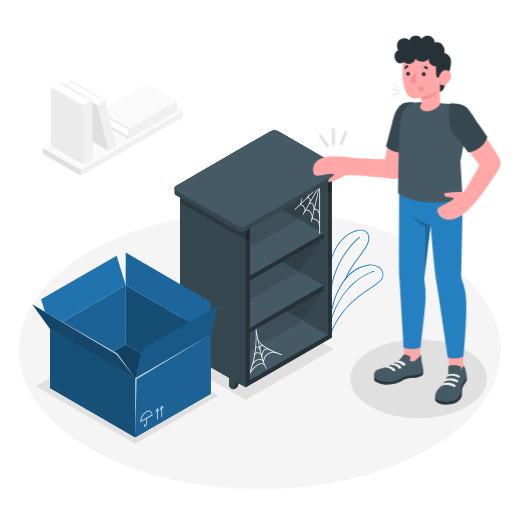
t = 0.00 s
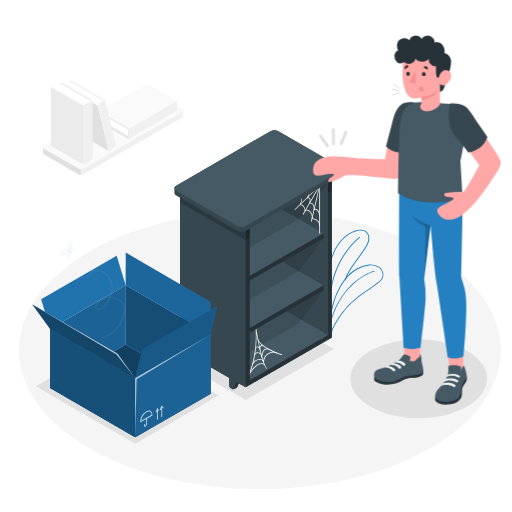
t = 0.25 s
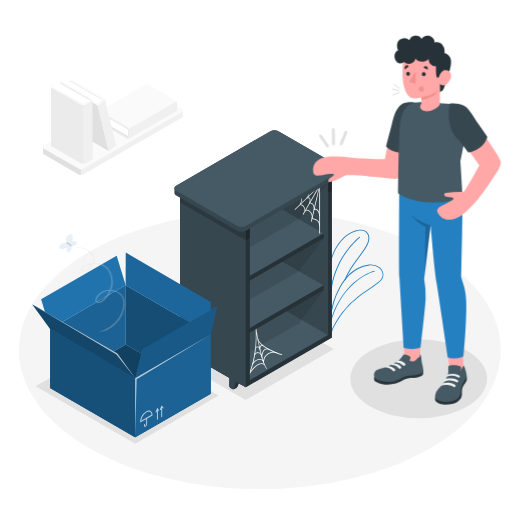
t = 0.50 s
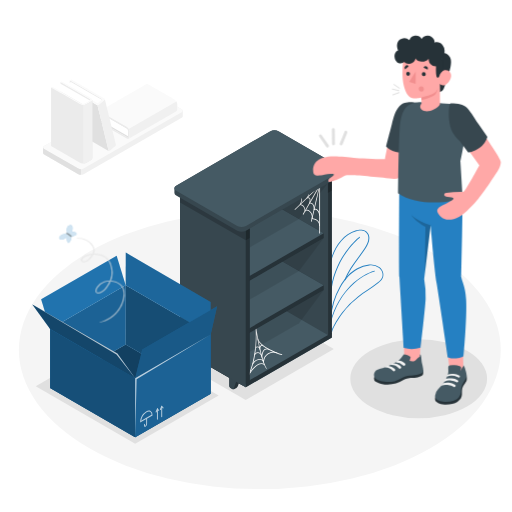
t = 0.75 s
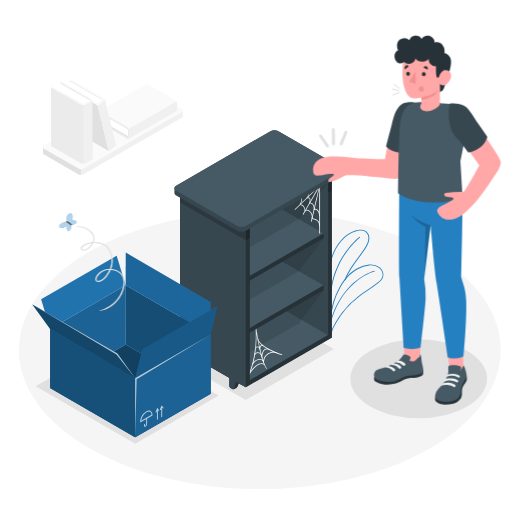
t = 1.00 s

The animated SVG that drew these frames (rendered in a browser with its animation timeline set to each time). Animation: 1 CSS @keyframes rule; one cycle of 1.00 s.

<svg class="animated" id="freepik_stories-empty" xmlns="http://www.w3.org/2000/svg" viewBox="0 0 500 500" version="1.1" xmlns:xlink="http://www.w3.org/1999/xlink" xmlns:svgjs="http://svgjs.com/svgjs"><style>svg#freepik_stories-empty:not(.animated) .animable {opacity: 0;}svg#freepik_stories-empty.animated #freepik--Moth--inject-32 {animation: 1s 1 forwards ease-in slideUp;animation-delay: 0s;}            @keyframes slideUp {                0% {                    opacity: 0;                    transform: translateY(30px);                }                100% {                    opacity: 1;                    transform: inherit;                }            }        </style><g id="freepik--Floor--inject-32" class="animable" style="transform-origin: 253.74px 341.76px;"><ellipse id="freepik--floor--inject-32" cx="253.74" cy="341.76" rx="235.29" ry="135.85" style="fill: rgb(245, 245, 245); transform-origin: 253.74px 341.76px;" class="animable"></ellipse></g><g id="freepik--Shadow--inject-32" class="animable" style="transform-origin: 255.27px 365.35px;"><ellipse id="freepik--shadow--inject-32" cx="408.88" cy="369.84" rx="66.75" ry="38.54" style="fill: rgb(224, 224, 224); transform-origin: 408.88px 369.84px;" class="animable"></ellipse><polygon id="freepik--shadow--inject-32" points="239.95 390.63 164.65 347.14 250.72 297.45 326.03 340.93 239.95 390.63" style="fill: rgb(224, 224, 224); transform-origin: 245.34px 344.04px;" class="animable"></polygon><polygon id="freepik--shadow--inject-32" points="34.91 377.18 132.03 433.25 213.49 386.23 116.37 330.16 34.91 377.18" style="fill: rgb(224, 224, 224); transform-origin: 124.2px 381.705px;" class="animable"></polygon></g><g id="freepik--Shelf--inject-32" class="animable" style="transform-origin: 110.3px 124.145px;"><g id="freepik--shelf--inject-32" class="animable" style="transform-origin: 110.3px 124.145px;"><g id="freepik--shelf--inject-32" class="animable" style="transform-origin: 110.3px 128.797px;"><path d="M178.52,113.63v-5.52h0a1.87,1.87,0,0,0-1.1-1.47L144.09,87.52a5.7,5.7,0,0,0-5.12,0l-95.79,55a1.87,1.87,0,0,0-1.1,1.47h0v5.52h0a1.86,1.86,0,0,0,1.1,1.47L76.5,170.07a5.7,5.7,0,0,0,5.12,0l95.79-55a1.86,1.86,0,0,0,1.1-1.47Z" style="fill: rgb(240, 240, 240); transform-origin: 110.3px 128.795px;" id="elw1l0ajooc8" class="animable"></path><path d="M43.18,145.43,76.5,164.55a5.64,5.64,0,0,0,5.12,0l95.79-55c1.41-.81,1.41-2.12,0-2.94L144.09,87.52a5.7,5.7,0,0,0-5.12,0l-95.79,55C41.77,143.31,41.77,144.62,43.18,145.43Z" style="fill: rgb(250, 250, 250); transform-origin: 110.295px 126.039px;" id="elncarmnsqki" class="animable"></path><path d="M79.06,165.17v5.51a5.35,5.35,0,0,1-2.56-.61L43.18,151a1.86,1.86,0,0,1-1.1-1.47h0V144h0a1.43,1.43,0,0,1,.21-.63c-.39.71-.1,1.53.89,2.1L76.5,164.56A5.21,5.21,0,0,0,79.06,165.17Z" style="fill: rgb(224, 224, 224); transform-origin: 60.57px 157.025px;" id="elhfzx7h889ck" class="animable"></path></g><g id="freepik--Book--inject-32" class="animable" style="transform-origin: 135.015px 108.71px;"><polygon points="96.96 118.53 125.19 134.62 171.82 107.86 143.6 91.76 96.96 118.53" style="fill: rgb(224, 224, 224); transform-origin: 134.39px 113.19px;" id="elk3ympbz2ejp" class="animable"></polygon><path d="M125.51,133.4,98.28,117.77a11.27,11.27,0,0,0-.15-7.06l27.06,15.46S125.71,127.88,125.51,133.4Z" style="fill: rgb(255, 255, 255); transform-origin: 111.843px 122.055px;" id="elyvoyw3hlgn9" class="animable"></path><path d="M123.8,124a5.75,5.75,0,0,1,2.62,4.5v5.26c0,1.66-1.18,2.33-2.62,1.51L97,119.83v-1.3l26.48,15.1c.87.5,1.57.09,1.57-.9l0-4.88a3.44,3.44,0,0,0-1.57-2.7L97,110v-1.48Z" style="fill: rgb(235, 235, 235); transform-origin: 111.71px 122.07px;" id="elhu4x8jgv2fe" class="animable"></path><path d="M97,108.57,143.6,81.8l26.83,15.4a5.74,5.74,0,0,1,2.62,4.51V107a1.8,1.8,0,0,1-.77,1.68l-46.63,26.77a1.84,1.84,0,0,0,.76-1.68v-5.27a5.71,5.71,0,0,0-2.62-4.5Z" style="fill: rgb(250, 250, 250); transform-origin: 135.03px 108.625px;" id="eli9spbrbq6k9" class="animable"></path><path d="M125.65,125.91a5.2,5.2,0,0,1,.77,2.56v5.27a1.84,1.84,0,0,1-.76,1.68l46.63-26.77a1.8,1.8,0,0,0,.77-1.68v-5.26a5.2,5.2,0,0,0-.77-2.56Z" style="fill: rgb(240, 240, 240); transform-origin: 149.36px 117.285px;" id="elrvta5b17a7l" class="animable"></path></g><g id="freepik--book--inject-32" class="animable" style="transform-origin: 88.6021px 112.48px;"><polygon points="68.26 78.48 67.99 82.04 99.51 98.95 100.22 96.87 68.26 78.48" style="fill: rgb(235, 235, 235); transform-origin: 84.105px 88.715px;" id="elryao16r186h" class="animable"></polygon><polygon points="99.8 97.7 69.27 80.08 63.96 83.14 95.09 101.35 99.8 97.7" style="fill: rgb(255, 255, 255); transform-origin: 81.88px 90.715px;" id="elabj7c700zeh" class="animable"></polygon><path d="M89.36,99.46l-3,35.38a2.5,2.5,0,0,0,1.13,2l17.71,10.25a2.1,2.1,0,0,0,.92.26l-11-44.81a2.28,2.28,0,0,1-.92-.25l-1.27-.74Z" style="fill: rgb(224, 224, 224); transform-origin: 96.24px 123.405px;" id="elpylokswn9v" class="animable"></path><path d="M96.44,102.25l3.16-2.71,2.31-2c.24-.38.52-.66.37-1l10.86,44.48,0,0c.15.31.19,1-.24,1.26l-5.47,4.68a2.35,2.35,0,0,1-1.35.26l-11-44.81A2.41,2.41,0,0,0,96.44,102.25Z" style="fill: rgb(240, 240, 240); transform-origin: 104.162px 121.887px;" id="elpp1qfam4o3p" class="animable"></path><path d="M101.92,96.25c.62.36.47.76,0,1.3l-5.48,4.69a2.44,2.44,0,0,1-2.26,0l-4.82-2.78c-.63-.36-.74-.88-.25-1.16a2.28,2.28,0,0,1,2,.14l3.8,2.2a.83.83,0,0,0,.75,0l4-3.48c.21-.12.21-.31,0-.43L68.26,78.48l1.5-.87Z" style="fill: rgb(250, 250, 250); transform-origin: 85.2953px 90.0637px;" id="elpwdk0ugva6p" class="animable"></path></g><g id="freepik--book--inject-32" class="animable" style="transform-origin: 70.03px 119.616px;"><polygon points="59.16 80.19 89.19 97.53 89.19 154.67 59.16 137.32 59.16 80.19" style="fill: rgb(235, 235, 235); transform-origin: 74.175px 117.43px;" id="elqzs6tkl7kt8" class="animable"></polygon><path d="M88.22,98.48,59.16,81.8a12.28,12.28,0,0,1-6.65,3.64l28.82,16.61S83.19,101.61,88.22,98.48Z" style="fill: rgb(255, 255, 255); transform-origin: 70.365px 91.925px;" id="eljpyivjzlq3p" class="animable"></path><path d="M78.54,102a6.23,6.23,0,0,0,5.58,0L89,99.14c1.54-.89,1.54-2.32,0-3.21L60.37,79.49l-1.21.7L87.33,96.46a1,1,0,0,1,0,1.92L82.78,101a3.73,3.73,0,0,1-3.35,0L51.27,84.72l-1.38.79Z" style="fill: rgb(250, 250, 250); transform-origin: 70.0225px 91.0748px;" id="el13r2jp8tceq9" class="animable"></path><path d="M49.9,85.51v57.13l28.64,16.44a6.23,6.23,0,0,0,5.58,0l4.9-2.81a1.94,1.94,0,0,0,1.15-1.61V97.53A1.92,1.92,0,0,1,89,99.13L84.12,102a6.23,6.23,0,0,1-5.58,0Z" style="fill: rgb(235, 235, 235); transform-origin: 70.035px 122.625px;" id="el8hpbsrf1o3b" class="animable"></path><path d="M81.33,102.61a5.75,5.75,0,0,0,2.79-.66L89,99.13a1.92,1.92,0,0,0,1.15-1.6v57.13A1.94,1.94,0,0,1,89,156.27l-4.9,2.81a5.75,5.75,0,0,1-2.79.66Z" style="fill: rgb(240, 240, 240); transform-origin: 85.73px 128.636px;" id="elbktx6czvgyb" class="animable"></path></g></g></g><g id="freepik--Plants--inject-32" class="animable" style="transform-origin: 347.216px 274.406px;"><g id="freepik--plants--inject-32" class="animable" style="transform-origin: 347.216px 274.406px;"><path d="M322.57,310c-.15-2.53-.49-5.56-.9-9.08-1.53-13.36-3.62-31.66,1.92-49.19,3.37-10.67,11.49-23.32,24.17-26.83,2.82-.78,9.64-1.93,12.26,4.12a8.52,8.52,0,0,1,.65,2.75c.27,3.84-1.46,7.23-3.38,10.32-2.21,3.59-4.77,7-7.25,10.32-2.34,3.14-4.77,6.38-6.89,9.74a84.16,84.16,0,0,0-6,11.43l-.81-.35a84.82,84.82,0,0,1,6-11.55c2.13-3.39,4.57-6.65,6.93-9.8,2.46-3.3,5-6.7,7.2-10.25,1.84-3,3.5-6.21,3.25-9.8a7.58,7.58,0,0,0-.58-2.46c-2.34-5.41-8.62-4.33-11.21-3.62-12.34,3.42-20.27,15.8-23.57,26.24-5.48,17.36-3.4,35.55-1.88,48.83.4,3.53.75,6.58.9,9.13Z" style="fill: rgb(37, 128, 194); transform-origin: 340.338px 267.133px;" id="elx3m94jmlzi" class="animable"></path><path d="M323.47,324.54a.71.71,0,0,1-.2,0,1.25,1.25,0,0,1-.89-.69,2.3,2.3,0,0,1,0-1.53,9.93,9.93,0,0,0,0-2.89c0-.54-.09-1.11-.09-1.62V311.6a75.44,75.44,0,0,1,9.57-31.73c4.88-8.49,10.28-14.14,17-17.8a32.15,32.15,0,0,1,11.7-3.75,14.68,14.68,0,0,1,10.22,2.7c3.05,2.41,4.42,6.54,3.27,9.81-.81,2.29-2.66,4-4.55,5.55-3.37,2.75-7.05,5.21-10.6,7.59-2.95,2-6,4-8.85,6.2a84.23,84.23,0,0,0-21.53,24.65c-.9,1.55-1.75,3.15-2.53,4.75l-.32.63a14.79,14.79,0,0,0-.82,1.77c-.05.13-.1.4-.17.71a3.73,3.73,0,0,1-.53,1.61A1,1,0,0,1,323.47,324.54ZM362,259.15c-.45,0-.9,0-1.36.06a30.88,30.88,0,0,0-11.35,3.64c-6.56,3.57-11.85,9.12-16.65,17.46a74.64,74.64,0,0,0-9.45,31.33v6.15c0,.48,0,1,.09,1.55a10.41,10.41,0,0,1,0,3.16,1.59,1.59,0,0,0,0,1,.38.38,0,0,0,.26.2,4.06,4.06,0,0,0,.36-1.17,6.12,6.12,0,0,1,.2-.82,15.11,15.11,0,0,1,.86-1.87l.31-.62c.8-1.62,1.66-3.23,2.56-4.8a87.73,87.73,0,0,1,6.21-9.32,84.39,84.39,0,0,1,15.55-15.59c2.88-2.2,5.94-4.25,8.9-6.23,3.54-2.37,7.19-4.82,10.54-7.54,1.78-1.45,3.53-3.08,4.27-5.16,1-2.93-.23-6.64-3-8.83A13.15,13.15,0,0,0,362,259.15Z" style="fill: rgb(37, 128, 194); transform-origin: 348.352px 291.389px;" id="elrma4gt8gcie" class="animable"></path><path d="M322.72,316l-.11,0a.43.43,0,0,1-.32-.53c8.25-32.9,31.06-47.58,43.24-51.07a.44.44,0,0,1,.54.3.45.45,0,0,1-.3.55c-12,3.43-34.47,17.92-42.62,50.43A.45.45,0,0,1,322.72,316Z" style="fill: rgb(37, 128, 194); transform-origin: 344.181px 290.192px;" id="el6ldosbu67pn" class="animable"></path><path d="M322.67,289h0a.45.45,0,0,1-.41-.48c2.63-35.53,25.87-55,28.51-57.09a.43.43,0,0,1,.62.07.44.44,0,0,1-.07.62c-2.61,2.07-25.58,21.31-28.17,56.47A.46.46,0,0,1,322.67,289Z" style="fill: rgb(37, 128, 194); transform-origin: 336.873px 260.165px;" id="elyw6g7gpl26" class="animable"></path></g></g><g id="freepik--Bookshelf--inject-32" class="animable" style="transform-origin: 251.994px 253.743px;"><g id="freepik--bookshelf--inject-32" class="animable" style="transform-origin: 251.994px 253.743px;"><path d="M319.9,165.09,264.29,133a3,3,0,0,0-3-.29l-4,2.31a3,3,0,0,0-1.27,2.77V290a9.45,9.45,0,0,0,4.28,7.4l55.6,32.05a3,3,0,0,0,3,.3l4-2.32a3,3,0,0,0,1.25-2.76V172.49A9.44,9.44,0,0,0,319.9,165.09Z" style="fill: rgb(38, 50, 56); transform-origin: 290.085px 231.228px;" id="el1w0reeh7xrh" class="animable"></path><path d="M268,292.61l-4,2.31v12.66a2.36,2.36,0,0,0,1.07,1.85l1.87,1.08a2.37,2.37,0,0,0,2.14,0l1.87-1.08a3.8,3.8,0,0,0,1.47-1.79l3.61-10.4Z" style="fill: rgb(38, 50, 56); transform-origin: 270.015px 301.688px;" id="els9sedlvb67k" class="animable"></path><path d="M264,307.58a2.36,2.36,0,0,0,1.07,1.85l1.87,1.08a1,1,0,0,0,1.47-.55L272,299.55l-8-4.63Z" style="fill: rgb(55, 71, 79); transform-origin: 268px 302.787px;" id="el8np2es5ugke" class="animable"></path><path d="M308.12,315.7l-4,2.32v12.65a2.37,2.37,0,0,0,1.06,1.86l1.88,1.08a2.35,2.35,0,0,0,2.13,0l1.88-1.08a3.8,3.8,0,0,0,1.47-1.79l3.6-10.41Z" style="fill: rgb(38, 50, 56); transform-origin: 310.13px 324.783px;" id="elqcf7zymh4d" class="animable"></path><path d="M304.12,330.67a2.37,2.37,0,0,0,1.06,1.86l1.88,1.08a1,1,0,0,0,1.47-.55l3.61-10.41-8-4.63Z" style="fill: rgb(55, 71, 79); transform-origin: 308.13px 325.887px;" id="el3to1yg4wlhd" class="animable"></path><path d="M260.56,135.43l55.6,32a9.47,9.47,0,0,1,4.28,7.41V327.05a2.61,2.61,0,0,1-4.28,2.47l-55.6-32.06a9.44,9.44,0,0,1-4.27-7.4V137.89a2.6,2.6,0,0,1,4.27-2.46Z" style="fill: rgb(55, 71, 79); transform-origin: 288.364px 232.473px;" id="el1ev9ae7mmiv" class="animable"></path><g id="freepik--Bottom--inject-32" class="animable" style="transform-origin: 251.99px 335.375px;"><polygon points="179.82 343.48 239.96 378.2 324.16 329.59 320.15 327.27 260.01 292.55 179.82 338.85 179.82 343.48" style="fill: rgb(69, 90, 100); transform-origin: 251.99px 335.375px;" id="el7xpuoa7pq6d" class="animable"></polygon><polygon points="239.96 378.2 239.96 373.57 324.16 324.96 324.16 329.59 239.96 378.2" style="fill: rgb(38, 50, 56); transform-origin: 282.06px 351.58px;" id="elg9ywzacjen5" class="animable"></polygon></g><path d="M240.34,371.46l-.61-.41C250.4,354.9,250.33,327,249.46,320c-.07-.47-.12-.76-.13-.87l.73-.12c0,.22.08.48.12.79.78,4.95,5.19,31.84,10.41,40l-.62.4c-4.13-6.41-7.66-23.71-9.43-33.69C250.65,337.84,249,358.43,240.34,371.46Z" style="fill: rgb(250, 250, 250); transform-origin: 250.16px 345.235px;" id="elu4ezug9lp9" class="animable"></path><path d="M275.46,346.8c-.91-.27-22.17-6.71-24.13-16.09l.73-.15c1.86,8.95,23.39,15.47,23.61,15.54Z" style="fill: rgb(250, 250, 250); transform-origin: 263.5px 338.68px;" id="elw3nzpzjodcb" class="animable"></path><path d="M254,343l-.54-2.29a1.89,1.89,0,0,0-1.76-1.56,1.74,1.74,0,0,0-1.78.89l-.69-.29a2.48,2.48,0,0,1,2.53-1.34,2.6,2.6,0,0,1,1.89,1A3.68,3.68,0,0,1,255,337a1.85,1.85,0,0,1,1.82.06l-.33.66a1.16,1.16,0,0,0-1.13-.07c-.85.48-1.18,2.33-1.23,3Z" style="fill: rgb(250, 250, 250); transform-origin: 253.025px 339.895px;" id="ell2jkikcwa5j" class="animable"></path><path d="M256.09,350.63l-.66-2.08c-.75-2.35-2-3.7-3.48-3.79a3.18,3.18,0,0,0-2.95,1.85l-.67-.32A3.89,3.89,0,0,1,252,344c.89.05,2.42.53,3.56,2.85.25-1.83,1-4.77,2.93-6a4.6,4.6,0,0,1,4.51.05l-.31.67a3.89,3.89,0,0,0-3.8-.09c-2.57,1.6-2.74,6.89-2.74,6.95Z" style="fill: rgb(250, 250, 250); transform-origin: 255.665px 345.457px;" id="elq5ab9f9yce" class="animable"></path><path d="M247.06,355.71l-.66-.34c1.48-2.85,4.73-4.9,7.55-4.76a4,4,0,0,1,3.1,1.53,10.85,10.85,0,0,1,4.74-7.08,9.21,9.21,0,0,1,9-.67l-.29.67a8.53,8.53,0,0,0-8.28.62,9.91,9.91,0,0,0-4.5,7.68l0,1.89-.7-1.76a3.28,3.28,0,0,0-3.06-2.14C251.37,351.22,248.42,353.1,247.06,355.71Z" style="fill: rgb(250, 250, 250); transform-origin: 258.595px 349.616px;" id="elesprc7sai39" class="animable"></path><path d="M243,366.75l-.65-.36c.9-1.64,5.69-9.88,11.36-11.37a5.89,5.89,0,0,1,4.78.69l-.38.63a5.22,5.22,0,0,0-4.21-.61C249.74,356.83,245.44,362.35,243,366.75Z" style="fill: rgb(250, 250, 250); transform-origin: 250.42px 360.771px;" id="elqk2m03m2pv" class="animable"></path><polygon points="316.14 278.66 316.14 283.29 239.96 327.27 179.82 292.55 179.82 287.92 256 243.94 316.14 278.66" style="fill: rgb(38, 50, 56); transform-origin: 247.98px 285.605px;" id="ellq6yez7o6r" class="animable"></polygon><polygon points="316.14 278.66 239.96 322.64 179.82 287.92 256 243.94 316.14 278.66" style="fill: rgb(69, 90, 100); transform-origin: 247.98px 283.29px;" id="eldn9c24zsmjq" class="animable"></polygon><polygon points="316.14 227.74 316.14 232.36 239.96 276.35 179.82 241.62 179.82 237 256 193.01 316.14 227.74" style="fill: rgb(38, 50, 56); transform-origin: 247.98px 234.68px;" id="eledjf9r1tti7" class="animable"></polygon><polygon points="316.14 227.74 239.96 271.72 179.82 237 256 193.01 316.14 227.74" style="fill: rgb(69, 90, 100); transform-origin: 247.98px 232.365px;" id="el940sc2adpj5" class="animable"></polygon><g id="freepik--Side--inject-32" class="animable" style="transform-origin: 249.97px 276.168px;"><path d="M239.7,211.33l-55.6-32.05a3,3,0,0,0-3-.3c-.72.41-3.28,1.9-4,2.31a3,3,0,0,0-1.26,2.77V336.23a9.45,9.45,0,0,0,4.28,7.4l55.6,32.06a3,3,0,0,0,3,.3c.72-.42,3.3-1.9,4-2.33A3,3,0,0,0,244,370.9V218.74A9.45,9.45,0,0,0,239.7,211.33Z" style="fill: rgb(38, 50, 56); transform-origin: 209.919px 277.485px;" id="elltop0a0wqb" class="animable"></path><g id="elsbcz1j5t7ts"><polygon points="239.96 234.69 243.98 232.37 243.98 218.47 239.95 220.79 239.96 234.69" style="opacity: 0.2; transform-origin: 241.965px 226.58px;" class="animable"></polygon></g><g id="elckeaafwb37a"><polygon points="320.16 188.39 324.18 186.08 324.18 172.18 320.15 174.5 320.16 188.39" style="opacity: 0.2; transform-origin: 322.165px 180.285px;" class="animable"></polygon></g><path d="M187.84,338.85l-4,2.31v12.66a2.36,2.36,0,0,0,1.07,1.85l1.87,1.08a2.37,2.37,0,0,0,2.14,0l1.87-1.08a3.82,3.82,0,0,0,1.47-1.78l3.61-10.41Z" style="fill: rgb(38, 50, 56); transform-origin: 189.855px 347.928px;" id="elacyl4y1vp6n" class="animable"></path><path d="M183.83,353.82a2.36,2.36,0,0,0,1.07,1.85l1.87,1.08a1,1,0,0,0,1.47-.55l3.61-10.41-8-4.63Z" style="fill: rgb(55, 71, 79); transform-origin: 187.84px 349.027px;" id="elz868wpcqfbb" class="animable"></path><path d="M227.93,362l-4,2.31v12.66a2.35,2.35,0,0,0,1.06,1.85l1.88,1.08a2.35,2.35,0,0,0,2.13,0l1.88-1.08a3.88,3.88,0,0,0,1.47-1.78l3.6-10.41Z" style="fill: rgb(38, 50, 56); transform-origin: 229.94px 371.078px;" id="elz1dh1ljcmhg" class="animable"></path><path d="M223.93,376.92a2.35,2.35,0,0,0,1.06,1.85l1.88,1.08a1,1,0,0,0,1.47-.55l3.6-10.41-8-4.63Z" style="fill: rgb(55, 71, 79); transform-origin: 227.935px 372.127px;" id="elgo2vg102ryk" class="animable"></path><path d="M180.08,181.6l55.61,32.05a9.46,9.46,0,0,1,4.27,7.41V378.2s-3.09-1.83-4.27-2.51l-55.6-32.06a9.45,9.45,0,0,1-4.28-7.4V184.06a2.6,2.6,0,0,1,4.27-2.46Z" style="fill: rgb(55, 71, 79); transform-origin: 207.86px 279.575px;" id="eltbl1g9wz9vr" class="animable"></path><g id="el4d64hg0b3yt"><path d="M235.69,213.65,180.08,181.6a2.6,2.6,0,0,0-4.27,2.46v13.59l64.15,37V221.06A9.46,9.46,0,0,0,235.69,213.65Z" style="opacity: 0.2; transform-origin: 207.86px 207.8px;" class="animable"></path></g></g><path d="M312.13,228.11a.38.38,0,0,1-.37-.37V182.08l-43.55,25.14a.35.35,0,0,1-.5-.13.37.37,0,0,1,.13-.51L312,181.12a.35.35,0,0,1,.37,0,.37.37,0,0,1,.18.32v46.3A.37.37,0,0,1,312.13,228.11Z" style="fill: rgb(250, 250, 250); transform-origin: 290.104px 204.59px;" id="elkrnnqrx43rr" class="animable"></path><path d="M304.11,216.53H304a.37.37,0,0,1-.28-.44l7.46-32.31-14.8,25.63a.36.36,0,0,1-.5.14.37.37,0,0,1-.14-.51l16-27.78a.38.38,0,0,1,.46-.16.37.37,0,0,1,.22.43l-8,34.73A.36.36,0,0,1,304.11,216.53Z" style="fill: rgb(250, 250, 250); transform-origin: 304.06px 198.803px;" id="eltnzls7ijc2q" class="animable"></path><path d="M288.08,205a.36.36,0,0,1-.27-.12.37.37,0,0,1,0-.52l24.06-23.15a.37.37,0,0,1,.52,0,.38.38,0,0,1,0,.53l-24.06,23.14A.36.36,0,0,1,288.08,205Z" style="fill: rgb(250, 250, 250); transform-origin: 300.1px 193.052px;" id="el4h2z4sbp7wy" class="animable"></path><path d="M312.13,220.72h0a.38.38,0,0,1-.37-.37c0-6.06-6.76-6.47-7.05-6.48a.39.39,0,0,1-.28-.15.36.36,0,0,1-.06-.3,7.19,7.19,0,0,0-2.31-6.81,3.45,3.45,0,0,0-2.66-1,1.85,1.85,0,0,0-1.27.86.37.37,0,0,1-.43.17.37.37,0,0,1-.26-.38c0-.23.41-5.62-4.33-6.15a.38.38,0,0,1-.29-.2.37.37,0,0,1,0-.34s2.1-3.93,1.29-5.86a1.56,1.56,0,0,0-1.07-.92.36.36,0,0,1-.25-.46.38.38,0,0,1,.46-.25,2.27,2.27,0,0,1,1.54,1.35c.77,1.83-.53,4.86-1.09,6,3.68.71,4.36,4.18,4.46,5.9a2.82,2.82,0,0,1,1.1-.47,4,4,0,0,1,3.27,1.21,8,8,0,0,1,2.63,7.12c1.62.21,7.34,1.34,7.33,7.18A.37.37,0,0,1,312.13,220.72Z" style="fill: rgb(250, 250, 250); transform-origin: 302.631px 206.394px;" id="elbu23wgb726m" class="animable"></path><path d="M312.13,210.74a.37.37,0,0,1-.37-.34c-.16-2.12-1.39-4.86-2.94-5.54a1.73,1.73,0,0,0-1.87.3.38.38,0,0,1-.41,0,.37.37,0,0,1-.19-.36s.33-3.75-1.36-5.3a3,3,0,0,0-2.68-.6.36.36,0,0,1-.35-.12.38.38,0,0,1-.07-.37c.34-.93,1-3.54.11-4.47-.42-.43-1.19-.47-2.3-.11a.37.37,0,0,1-.42-.14.38.38,0,0,1,0-.44c.62-.78,2.15-3.06,1.77-4.15a.92.92,0,0,0-.74-.56.37.37,0,0,1-.27-.45.35.35,0,0,1,.44-.27,1.62,1.62,0,0,1,1.27,1c.41,1.19-.59,3-1.29,4a2.28,2.28,0,0,1,2.06.53c1.1,1.14.57,3.55.24,4.68a3.48,3.48,0,0,1,2.72.85c1.49,1.36,1.65,4,1.63,5.21a2.35,2.35,0,0,1,2,0c1.89.83,3.2,3.78,3.39,6.17a.36.36,0,0,1-.34.39Z" style="fill: rgb(250, 250, 250); transform-origin: 305.856px 199.273px;" id="eld6j4nirubhj" class="animable"></path><g id="freepik--Top--inject-32" class="animable" style="transform-origin: 251.994px 176.814px;"><path d="M333.67,165.24a3,3,0,0,0-1.76-2.47L272.3,128.35a9.47,9.47,0,0,0-8.55,0l-91.68,52.94a3,3,0,0,0-1.76,2.47v4.63a3,3,0,0,0,1.76,2.47l59.61,34.41a9.41,9.41,0,0,0,8.55,0l91.68-52.93a3,3,0,0,0,1.76-2.47Z" style="fill: rgb(55, 71, 79); transform-origin: 251.99px 176.814px;" id="eljxdo48bjusn" class="animable"></path><path d="M231.68,220.64l-59.61-34.41c-2.36-1.37-2.36-3.58,0-4.94l91.68-52.94a9.47,9.47,0,0,1,8.55,0l59.61,34.42c2.37,1.37,2.37,3.57,0,4.94l-91.68,52.93A9.41,9.41,0,0,1,231.68,220.64Z" style="fill: rgb(69, 90, 100); transform-origin: 251.994px 174.499px;" id="elbz8y9t3c9uo" class="animable"></path></g><g id="freepik--Shadows--inject-32" class="animable" style="transform-origin: 282.06px 261.305px;"><g id="elq27ia631oq"><polygon points="320.15 179.12 292.09 213.85 243.98 241.63 243.97 223.11 320.15 179.12" style="opacity: 0.1; transform-origin: 282.06px 210.375px;" class="animable"></polygon></g><g id="elpco8qzgjv4o"><polygon points="316.14 232.36 292.09 264.77 243.98 292.56 243.98 274.03 316.14 232.36" style="opacity: 0.1; transform-origin: 280.06px 262.46px;" class="animable"></polygon></g><g id="elnggw4a40g7"><polygon points="316.14 283.29 292.09 315.7 243.98 343.49 243.98 324.96 316.14 283.29" style="opacity: 0.1; transform-origin: 280.06px 313.39px;" class="animable"></polygon></g></g></g></g><g id="freepik--Box--inject-32" class="animable" style="transform-origin: 121.815px 336.86px;"><g id="freepik--box--inject-32" class="animable" style="transform-origin: 121.815px 336.86px;"><polygon points="205.78 384.44 132.02 427.03 48.96 378.96 122.72 336.38 205.78 384.44" style="fill: rgb(37, 128, 194); transform-origin: 127.37px 381.705px;" id="elymrxmk0nrmc" class="animable"></polygon><g id="elucemi8yepfi"><polygon points="205.78 384.44 132.02 427.03 48.96 378.96 122.72 336.38 205.78 384.44" style="opacity: 0.5; transform-origin: 127.37px 381.705px;" class="animable"></polygon></g><polygon points="122.72 278.65 122.72 336.38 48.96 378.96 48.96 321.24 122.72 278.65" style="fill: rgb(37, 128, 194); transform-origin: 85.84px 328.805px;" id="elrm0k5rs65y" class="animable"></polygon><g id="eldt3c3pt2zyk"><polygon points="122.72 278.65 122.72 336.38 48.96 378.96 48.96 321.24 122.72 278.65" style="opacity: 0.23; transform-origin: 85.84px 328.805px;" class="animable"></polygon></g><polygon points="132.02 369.3 132.02 427.03 48.96 378.96 48.96 321.24 132.02 369.3" style="fill: rgb(37, 128, 194); transform-origin: 90.49px 374.135px;" id="elsavytocls7" class="animable"></polygon><g id="elaq4qllvgd3o"><polygon points="132.02 369.3 132.02 427.03 48.96 378.96 48.96 321.24 132.02 369.3" style="opacity: 0.38; transform-origin: 90.49px 374.135px;" class="animable"></polygon></g><polygon points="205.78 326.71 205.78 384.44 122.72 336.38 122.72 278.65 205.78 326.71" style="fill: rgb(37, 128, 194); transform-origin: 164.25px 331.545px;" id="elrm3ajjg9lrp" class="animable"></polygon><g id="elbt9ssyjzxpq"><polygon points="205.78 326.71 205.78 384.44 122.72 336.38 122.72 278.65 205.78 326.71" style="opacity: 0.4; transform-origin: 164.25px 331.545px;" class="animable"></polygon></g><polygon points="205.78 384.44 205.78 326.71 132.02 369.3 132.02 427.03 205.78 384.44" style="fill: rgb(37, 128, 194); transform-origin: 168.9px 376.87px;" id="el88y2l6uymw" class="animable"></polygon><g id="elodpw51k4jjd"><polygon points="205.78 384.44 205.78 326.71 132.02 369.3 132.02 427.03 205.78 384.44" style="opacity: 0.23; transform-origin: 168.9px 376.87px;" class="animable"></polygon></g><polygon points="122.72 278.65 122.82 246.69 205.68 294.81 205.78 326.71 122.72 278.65" style="fill: rgb(37, 128, 194); transform-origin: 164.25px 286.7px;" id="elsfeutoteq7" class="animable"></polygon><g id="el2fypo742kc7"><polygon points="122.72 278.65 122.82 246.69 205.68 294.81 205.78 326.71 122.72 278.65" style="opacity: 0.2; transform-origin: 164.25px 286.7px;" class="animable"></polygon></g><polygon points="132.02 369.3 138.94 341.34 212.03 299.14 205.78 326.71 132.02 369.3" style="fill: rgb(37, 128, 194); transform-origin: 172.025px 334.22px;" id="elhs9off0mv0j" class="animable"></polygon><g id="elgwqomrmmtri"><polygon points="132.02 369.3 138.94 341.34 212.03 299.14 205.78 326.71 132.02 369.3" style="opacity: 0.3; transform-origin: 172.025px 334.22px;" class="animable"></polygon></g><polygon points="48.96 321.24 40.16 292.24 113.92 249.66 122.72 278.65 48.96 321.24" style="fill: rgb(37, 128, 194); transform-origin: 81.44px 285.45px;" id="el0j6lg0pbg6f" class="animable"></polygon><g id="elo5xbra21ws"><polygon points="48.96 321.24 40.16 292.24 113.92 249.66 122.72 278.65 48.96 321.24" style="opacity: 0.1; transform-origin: 81.44px 285.45px;" class="animable"></polygon></g><polygon points="48.96 321.24 31.6 297.27 114.67 345.33 132.02 369.3 48.96 321.24" style="fill: rgb(37, 128, 194); transform-origin: 81.81px 333.285px;" id="ell6usqiiz4s9" class="animable"></polygon><g id="el6209vvld9gf"><polygon points="48.96 321.24 31.6 297.27 114.67 345.33 132.02 369.3 48.96 321.24" style="opacity: 0.45; transform-origin: 81.81px 333.285px;" class="animable"></polygon></g><g id="eluijpnnyrp5h"><g style="opacity: 0.7; transform-origin: 155.843px 402.93px;" class="animable"><path d="M153.74,409.86a.46.46,0,0,1-.46-.45V399.25a.47.47,0,0,1,.46-.46.46.46,0,0,1,.45.46v10.16A.45.45,0,0,1,153.74,409.86Z" style="fill: rgb(255, 255, 255); transform-origin: 153.735px 404.325px;" id="elw88bre09dd" class="animable"></path><path d="M152.41,402.77a.58.58,0,0,1-.18,0,.47.47,0,0,1-.24-.6l1.62-3.73,1.8,2.08a.46.46,0,0,1-.69.6l-.85-1-1,2.4A.47.47,0,0,1,152.41,402.77Z" style="fill: rgb(255, 255, 255); transform-origin: 153.724px 400.608px;" id="el86of5928eeu" class="animable"></path><path d="M157.93,407.47a.46.46,0,0,1-.45-.46V396.86a.45.45,0,1,1,.9,0V407A.46.46,0,0,1,157.93,407.47Z" style="fill: rgb(255, 255, 255); transform-origin: 157.93px 401.939px;" id="elzemzsyjpr6k" class="animable"></path><path d="M156.6,400.38a.58.58,0,0,1-.18,0,.45.45,0,0,1-.23-.6L157.8,396l1.8,2.07a.46.46,0,0,1,0,.64.45.45,0,0,1-.64,0l-.85-1-1,2.4A.46.46,0,0,1,156.6,400.38Z" style="fill: rgb(255, 255, 255); transform-origin: 157.939px 398.194px;" id="elpa53gvtem8e" class="animable"></path></g></g><g id="elrsjbtnpo1hd"><g style="opacity: 0.7; transform-origin: 142.916px 408.855px;" class="animable"><path d="M141.65,416.75a1,1,0,0,1-.49-.12,1.2,1.2,0,0,1-.55-1.09v-1.25a.46.46,0,0,1,.46-.45.45.45,0,0,1,.45.45v1.25c0,.18,0,.28.09.3s.14,0,.29-.08a2.65,2.65,0,0,0,.85-2.05v-5.2a.45.45,0,1,1,.9,0v5.2a3.44,3.44,0,0,1-1.29,2.83A1.41,1.41,0,0,1,141.65,416.75Z" style="fill: rgb(255, 255, 255); transform-origin: 142.13px 412.405px;" id="elmwsxls4s5w" class="animable"></path><path d="M136.88,412.56v-.78a12.87,12.87,0,0,1,5.79-10c1.64-.94,3.2-1.08,4.4-.38a4.33,4.33,0,0,1,1.86,4v.26Zm8.51-10.74a4.7,4.7,0,0,0-2.26.7,12,12,0,0,0-5.3,8.45L148,405.09a3.37,3.37,0,0,0-1.41-3A2.38,2.38,0,0,0,145.39,401.82Z" style="fill: rgb(255, 255, 255); transform-origin: 142.916px 406.76px;" id="el9j7riljsnhr" class="animable"></path></g></g><g id="el1rjvojkjqqt"><polygon points="31.6 297.27 114.67 345.33 132.02 369.3 113.75 346.18 31.6 297.27" style="fill: rgb(255, 255, 255); opacity: 0.7; transform-origin: 81.81px 333.285px;" class="animable"></polygon></g><g id="elr20vvd3ohnn"><polygon points="205.78 326.71 132.02 369.3 132.02 427.03 133.4 370.46 205.78 326.71" style="fill: rgb(255, 255, 255); opacity: 0.7; transform-origin: 168.9px 376.87px;" class="animable"></polygon></g></g></g><g id="freepik--Moth--inject-32" class="animable" style="transform-origin: 89.8451px 256.064px;"><g id="freepik--moth--inject-32" class="animable" style="transform-origin: 89.8451px 256.064px;"><path d="M97.54,303.62c7.61-1.1,14.56-6,19-12.16a29,29,0,0,0,4.5-9.54,20.43,20.43,0,0,0,.46-9.88c-1.37-5.49-6.45-8.74-11.82-9.42a18,18,0,0,0-8.1.79,13.68,13.68,0,0,0-6.7,5A8.28,8.28,0,0,0,93,272.77a2.5,2.5,0,0,0,2.24,2.55,7.22,7.22,0,0,0,4.57-1.16,14.49,14.49,0,0,0,4.27-3.64,30.56,30.56,0,0,0,5.54-10.5,21.09,21.09,0,0,0,0-10,18.46,18.46,0,0,0-4.53-9.21,16.76,16.76,0,0,0-9.74-4.29,23.72,23.72,0,0,0-10.74,1,11.49,11.49,0,0,0-4.13,2.26c-.86.8-1.84,2.12-1.49,3.42s2.25,1.88,3.54,1.71a9.28,9.28,0,0,0,5-2.71,21.35,21.35,0,0,0,3.77-5,8.78,8.78,0,0,0,1.13-4.34c-.13-6.34-7.14-10.44-12.63-11.6a16.25,16.25,0,0,0-4.51-.3c-.51,0-.2.84.21.81A16.48,16.48,0,0,1,84,223.69a14.22,14.22,0,0,1,6.21,5.53,7.61,7.61,0,0,1-.24,7.74,20.53,20.53,0,0,1-3.62,4.62c-1.19,1.08-3,2.33-4.67,2.21a1.47,1.47,0,0,1-1.32-.83,2.13,2.13,0,0,1,.59-1.82A8.37,8.37,0,0,1,84.14,239a21,21,0,0,1,9.49-1.56,17,17,0,0,1,9.34,3,14.69,14.69,0,0,1,4.86,7.71,22.64,22.64,0,0,1,.88,9.5,24.35,24.35,0,0,1-3.63,9c-1.85,3.06-4.17,6-7.65,7.2-.86.31-2.66.76-3-.49s.64-2.79,1.27-3.76a12.72,12.72,0,0,1,5.82-4.91,16.07,16.07,0,0,1,7.29-1.1c4.71.35,9.49,2.81,11.13,7.49a17,17,0,0,1,.26,8.6,27.64,27.64,0,0,1-3.31,8.84A31.58,31.58,0,0,1,102,301.51c-1.48.64-3,1.18-4.55,1.68-.16.06-.09.46.09.43Z" style="fill: rgb(224, 224, 224); transform-origin: 98.4616px 262.269px;" id="elax7i2c0zcfl" class="animable"></path><path d="M65.75,216.8c-4-.29-9.51,2.86-7.55,5.16s7.16-1.42,7.16-1.42-.49,4.65,1.21,5.18,4-3.91,2.3-6.75a5.23,5.23,0,0,0,5-.64c2.42-1.78-.14-3.46-3.55-3.16,0,0,2.44-8-2.49-6.47C65.36,209.45,64.49,212.34,65.75,216.8Z" style="fill: rgb(37, 128, 194); transform-origin: 66.3069px 217.134px;" id="el2n5370slzoo" class="animable"></path><g id="el6chagr5pjfe"><path d="M65.75,216.8c-4-.29-9.51,2.86-7.55,5.16s7.16-1.42,7.16-1.42-.49,4.65,1.21,5.18,4-3.91,2.3-6.75a5.23,5.23,0,0,0,5-.64c2.42-1.78-.14-3.46-3.55-3.16,0,0,2.44-8-2.49-6.47C65.36,209.45,64.49,212.34,65.75,216.8Z" style="fill: rgb(255, 255, 255); opacity: 0.65; transform-origin: 66.3069px 217.134px;" class="animable"></path></g><path d="M69.47,218.5a8,8,0,0,0-.7-.61c-.35-.27-.72-.53-1.07-.79a9.12,9.12,0,0,0-1.07-.67,6.65,6.65,0,0,0-.66-.32,1.83,1.83,0,0,0-1-.16.5.5,0,0,0-.4.78,2.5,2.5,0,0,0,1,.66l.54.29c.37.22.7.47,1,.72s.7.49,1,.74a6.53,6.53,0,0,0,1.71,1,.19.19,0,0,0,.18,0C70.51,219.74,69.76,218.79,69.47,218.5Z" style="fill: rgb(69, 90, 100); transform-origin: 67.3287px 218.05px;" id="elo17heybt1" class="animable"></path></g></g><g id="freepik--Character--inject-32" class="animable" style="transform-origin: 397.399px 214.926px;"><g id="freepik--character--inject-32" class="animable" style="transform-origin: 397.399px 214.926px;"><path d="M388.28,106.79c-4.37,5.88-10.22,38.21-12.43,48.58-10.63-.31-24.85-.81-30.23-1.37-6-.63-18.81-1.86-25.1-1-15.61,2-15,12.26-14.62,14.94.41,3.06,2.6,4.46,11,2.55a28.92,28.92,0,0,1,5.72-.67c.81,0,2.52-.41,3.16.28,1,1-1.89,2.68-2.61,3.14-1.11.72-2.27,1.63-2.5,2.93a1.29,1.29,0,0,0,.41,1.33,1.68,1.68,0,0,0,1.27,0,45.08,45.08,0,0,0,11-4.19,25.52,25.52,0,0,1,4.11-2c2.17-.7,4.41-.29,6.59-.29,4.69,0,29.48,2.46,40.5,3.58,7.63.77,8.44-6.76,11.07-14.39C398.85,150.75,406.5,101,406.5,101,398.78,99.88,393.48,99.81,388.28,106.79Z" style="fill: rgb(255, 168, 167); transform-origin: 356.133px 139.031px;" id="elmk3maumsftf" class="animable"></path><path d="M406.62,100.22c-3.69-.68-12-1.71-16.52,3.34s-5.59,10.35-7.58,18S377,142.91,377,142.91s5.83,8.37,24.08,6Z" style="fill: rgb(55, 71, 79); transform-origin: 391.81px 124.489px;" id="elcxk7zl0vcxj" class="animable"></path><polygon points="452.45 364.64 439.62 364.65 435.93 336.8 452.12 336.16 452.45 364.64" style="fill: rgb(255, 168, 167); transform-origin: 444.19px 350.405px;" id="el2k1mbsa0id9" class="animable"></polygon><path d="M409.85,350.73c-2.18,3.79-9.19,3.48-15,2.14l-.67-27.38,17.15-.68Z" style="fill: rgb(255, 168, 167); transform-origin: 402.755px 339.299px;" id="eltg6dlz16io" class="animable"></path><path d="M451.58,188.66c.46,11.85-1.11,81.92-1.11,81.92.43,3.4,3.95,9.33,4.68,21.6C456.22,310,452.59,348,452.59,348s-7.35,3.84-15.27.9c0,0-8.06-55-11-72.58-2.54-15.3-5.8-56.34-5.8-56.34l-6.33,52.6a87.29,87.29,0,0,1,1.43,18.89c-.26,8.18-4.92,47.9-4.92,47.9a28.49,28.49,0,0,1-16.42.39s-3.82-61.64-4.26-69.11c-.5-8.52-.16-83.73-.16-83.73Z" style="fill: rgb(37, 128, 194); transform-origin: 422.547px 268.464px;" id="el5fldong19tp" class="animable"></path><g id="elszcqjmel06"><path d="M420.54,220s-11.21-3.18-18.85-10c0,0,3.58,6.11,13.72,11.53l-.58,45.91Z" style="opacity: 0.2; transform-origin: 411.115px 238.72px;" class="animable"></path></g><path d="M425,387.87c-.41.42-.17,3.19.33,3.91s3.56,3.16,8.87,3.34c5.07.16,9.55-.7,12.44-2.7s4.25-4.13,4.42-7-.26-5.66,1-7.93c1.19-2.09,3.12-4.48,3.51-5.61.87-2.45-.19-5.86-.19-5.86Z" style="fill: rgb(38, 50, 56); transform-origin: 440.352px 380.579px;" id="elczbbmm9h599" class="animable"></path><path d="M437.8,362.2a11.11,11.11,0,0,1-.46,3.23,33.1,33.1,0,0,1-4.83,9.51c-1.46,1.87-3.3,3.44-4.85,5.25a10.39,10.39,0,0,0-2.88,6.33c-.06,4,4.3,5.15,7.63,5.61a24.28,24.28,0,0,0,10.74-1,9.87,9.87,0,0,0,6.94-8.18c.14-1.11,0-2.23.12-3.34a15.56,15.56,0,0,1,2.81-7.06,21.55,21.55,0,0,0,2.22-3.86c.93-2.5,0-5.23-.76-7.64-.65-2.09-1.39-4.46-2.12-4.23,0,1.11,0,1.21-.71,2-1,1-.95,2.39-2,3.26a14.16,14.16,0,0,0,.62-2.84,1.63,1.63,0,0,0-.27-1.12,3,3,0,0,0-1.24-.6,24.26,24.26,0,0,0-4.85-.91,14.52,14.52,0,0,0-4.7.15,2.09,2.09,0,0,0-1.16.73,2.42,2.42,0,0,0-.37,1.37C437.68,359.51,437.79,361.14,437.8,362.2Z" style="fill: rgb(69, 90, 100); transform-origin: 440.204px 374.412px;" id="elejxf8dfhj4" class="animable"></path><path d="M434,372.73c1.44-1.16,4.74-1.31,6.56-1.18a10.9,10.9,0,0,1,5.21,1.6,1.17,1.17,0,0,0,1.51-.18h0a1.11,1.11,0,0,0-.18-1.68,11.19,11.19,0,0,0-5.87-1.92c-4.46-.13-5.73.68-5.73.68S433.51,371.43,434,372.73Z" style="fill: rgb(245, 245, 245); transform-origin: 440.753px 371.351px;" id="el8swm8gjy9oa" class="animable"></path><path d="M430.76,376.93c1.81-1.17,5.46-1.16,7.27-1a10.37,10.37,0,0,1,5.08,1.71,1.16,1.16,0,0,0,1.5-.18h0a1.1,1.1,0,0,0-.17-1.68,11.57,11.57,0,0,0-6-2.08c-4.47-.14-5.59.81-5.59.81A3.68,3.68,0,0,0,430.76,376.93Z" style="fill: rgb(245, 245, 245); transform-origin: 437.842px 375.761px;" id="ela5f5rdd4yv" class="animable"></path><path d="M442.83,365.05a11.06,11.06,0,0,0-5.58.68c-.76.47-1.23,1.73-.72,2a10.31,10.31,0,0,1,4.94-.88,14.6,14.6,0,0,1,4.86,1.14c.39.15.85.37,1.25.57a1.06,1.06,0,0,0,1.45-.51h0a1,1,0,0,0-.44-1.26A14.12,14.12,0,0,0,442.83,365.05Z" style="fill: rgb(245, 245, 245); transform-origin: 442.712px 366.812px;" id="el3crsu9tghi3" class="animable"></path><path d="M365.53,367.81a4.82,4.82,0,0,0,0,3.56c.44,1.07,5.74,4.39,13.1,4.25A30.68,30.68,0,0,0,394.09,371c2.89-1.72,5.82-1.93,9.46-2s8.5-1.62,9.38-3.28.1-4.63.1-4.63Z" style="fill: rgb(38, 50, 56); transform-origin: 389.269px 368.357px;" id="els333uo16utc" class="animable"></path><path d="M396.23,346.31l-.57-.15a2.47,2.47,0,0,0-1-.09,1.8,1.8,0,0,0-.93.56,18.17,18.17,0,0,0-2,2.86c-1.65,2.43-5,4.36-8.6,6.09-2.46,1.17-4.85,2.06-7.38,3.05s-6,1.55-8,2.79c-3,1.81-3.57,6.66-.39,8.74,2.76,1.8,10.12,3.95,18,2.11,4.31-1,9.25-5.32,14.85-5.49,3.57-.11,10.33-.79,12.74-3.38.91-1.15,0-5-.81-8.32-.84-3.62-.46-9-2.08-9l-.1,1.81c-.15.54-1.42,1.07-1.82,1.49l-1.44,1.52a7.17,7.17,0,0,1-2.12,1.72c-1.43.64-3.1.26-4.63-.14-.06,0,.77-2.78.86-3.05a1.2,1.2,0,0,0,.08-.67,1,1,0,0,0-.43-.53A11.34,11.34,0,0,0,396.23,346.31Z" style="fill: rgb(69, 90, 100); transform-origin: 389.277px 359.513px;" id="elg47e8a5uex" class="animable"></path><path d="M386.55,353.8a3.31,3.31,0,0,1,2.71-1.63c1.63-.22,4.42,1.1,6.13,2.65a1.33,1.33,0,0,1-.3,2.18h0a1.31,1.31,0,0,1-1.5-.24A10.16,10.16,0,0,0,386.55,353.8Z" style="fill: rgb(245, 245, 245); transform-origin: 391.19px 354.641px;" id="elzq8ll9gxxb" class="animable"></path><path d="M381.41,356.37a3.79,3.79,0,0,1,3.18-1.45s4.22.32,6.71,2.88a1.29,1.29,0,0,1-.28,2.1h0a1.28,1.28,0,0,1-1.45-.23A10.14,10.14,0,0,0,381.41,356.37Z" style="fill: rgb(245, 245, 245); transform-origin: 386.565px 357.472px;" id="eln907wp55uud" class="animable"></path><path d="M375.76,358.63a4.25,4.25,0,0,1,3.3-1.29,11.43,11.43,0,0,1,6.42,2.89,1.3,1.3,0,0,1-.28,2.11h0a1.26,1.26,0,0,1-1.45-.24A9.73,9.73,0,0,0,375.76,358.63Z" style="fill: rgb(245, 245, 245); transform-origin: 380.83px 359.902px;" id="elkpvl0y73si" class="animable"></path><path d="M428,100.44c4.72.54,10.3.83,14.81,1.42,5.81.76,10.34,6.77,11.76,16.07,1.56,10.24-5,39.6-5,39.6l2.09,34.62c-8.51,6.27-44.75,9.56-62.81-3.48,0,0,.42-58.92,1.83-68,1.94-12.45,5-20.18,19-21.07Z" style="fill: rgb(69, 90, 100); transform-origin: 421.83px 148.626px;" id="el1l3o45k7fwv" class="animable"></path><path d="M460.27,175.44c-1.53,2.56-3.07,5.12-4.65,7.65-.58.94-1.17,1.87-1.78,2.79a6.61,6.61,0,0,1-1.15,1.21c-.76.52-2.34.19-3.26.22q-6.78.23-13.52,1a2.57,2.57,0,0,0-2,.86,1.76,1.76,0,0,0,.64,2.24,5.07,5.07,0,0,0,2.43.72l3.9.46a3,3,0,0,1,1.56.5c1.42,1.15-1.29,2.53-2.1,3.09a29.56,29.56,0,0,1-5.19,2.88c-8.13,3.42-9.12,5.9-7.62,8.72,1.3,2.45,6.92,11.36,21.2,3.69,5.75-3.09,14.5-12.85,18.49-17.57,5.74-6.81,15.45-22,15.45-22,5.52-7.58,6.23-10.69,6.36-13.84s-17-27.38-22.82-35.89-8.59-18.86-23.4-20.28c0,0-5.64,17.88,3.7,29.45l21.57,30.09S462.37,171.93,460.27,175.44Z" style="fill: rgb(255, 168, 167); transform-origin: 457.988px 158.206px;" id="el1h5wtqp73h5j" class="animable"></path><path d="M475.92,133.71c-2.77-4-5.66-8.12-8.45-12.2-11.75-17.15-10.76-20.29-27.7-20.53-1.5,2.3-2.39,12.2-.13,22.14,1.89,8.35,9,14.24,9,14.24l8.48,11.49s5.19-.16,11.41-4.72A19,19,0,0,0,475.92,133.71Z" style="fill: rgb(55, 71, 79); transform-origin: 457.095px 124.915px;" id="eldea81ih2ul9" class="animable"></path><path d="M439.17,55.37a8.45,8.45,0,0,0-7.85-3.7l-.88,21.47L429,81.07l.25,8.83A5,5,0,0,0,433.11,87c1.32-2.54,5-14.82,5-14.82h0C441.41,62.09,440.71,57.53,439.17,55.37Z" style="fill: rgb(38, 50, 56); transform-origin: 434.729px 70.7644px;" id="eltdafdh2kan9" class="animable"></path><path d="M429.44,73.24a7.57,7.57,0,0,1,2.07-3.42c1.23-1.32,6.13-2.75,8.36,1.41s-1.53,9.65-4.43,11.33c-3.71,2.16-5.89-.78-5.89-.78l.09,19.77h0c-1.73,4-9.54,7.56-14.19,7-3.7-.47-7.11-3.38-3.8-7.62l-.27-5.64s-4.95,1-7.4.75c-4.07-.42-6.78-3.49-8.22-7.81-2.32-6.94-3.35-12.58-2.37-26.5,1.08-15.25,18.71-16.28,28.54-10.76S429.44,73.24,429.44,73.24Z" style="fill: rgb(255, 168, 167); transform-origin: 416.783px 78.2591px;" id="el05wgxsd9q1ot" class="animable"></path><path d="M387.78,45.89c-.45-3.33.7-6.9,4.19-8.08a7.37,7.37,0,0,1,7.74,1.29,6.74,6.74,0,0,1,12-1.27,6.58,6.58,0,0,1,4-2.79,7.76,7.76,0,0,1,5.94,1.08c1.42,1.05,3.09,3,2.67,5.53,2.81-1.13,5.74-.19,7.83,2.29a8.85,8.85,0,0,1,2,5.37,7.16,7.16,0,0,1-.43,3c-.4.91-1.22,1.51-1.46,2.54a7.93,7.93,0,0,0-.53,2.84c.23,1.68.6,3.36.82,5a40.63,40.63,0,0,1,.41,4.93,2.73,2.73,0,0,1-1.21,1.92,7.74,7.74,0,0,0-2.11,3c-.35.72-.69,2.5-1.38,3-2.13,1.49-2.37-3.33-2.47-4.26a50.05,50.05,0,0,1,0-6.41,7.7,7.7,0,0,1-5.67-2.6,6.64,6.64,0,0,1-1.41-3.14,10.8,10.8,0,0,1-.16-2c-1.39,2.3-4.62,3.24-6.92,3-3.86-.35-5.19-2-5.81-3.21a7.67,7.67,0,0,1-1.53,3.26,8.73,8.73,0,0,1-3.47,2,6.37,6.37,0,0,1-6.31-1.82c-1.57,2.25-5.55,1.25-6.43.62-2-1.45-2.65-3.18-2.87-5.65s.78-5.29,3.52-6.26A9.87,9.87,0,0,1,387.78,45.89Z" style="fill: rgb(38, 50, 56); transform-origin: 409.674px 55.268px;" id="elr16pcisj9vh" class="animable"></path><path d="M411.38,95.26s8.94-2.26,12-4.1a10.39,10.39,0,0,0,4.15-4.54,14.27,14.27,0,0,1-2.23,5.22c-2.16,3.07-13.82,5.83-13.82,5.83Z" style="fill: rgb(242, 143, 143); transform-origin: 419.455px 92.145px;" id="elszf1lsic42a" class="animable"></path><path d="M411.88,72.58a1.94,1.94,0,1,0,1.84-2.11A2,2,0,0,0,411.88,72.58Z" style="fill: rgb(38, 50, 56); transform-origin: 413.814px 72.4078px;" id="elmwj1del0ln9" class="animable"></path><path d="M408.89,87.05a2.5,2.5,0,1,0,2.36-2.73A2.57,2.57,0,0,0,408.89,87.05Z" style="fill: rgb(242, 143, 143); transform-origin: 411.382px 86.8167px;" id="eln5r72wiew6l" class="animable"></path><path d="M413.49,65.92l4.12,2a2.42,2.42,0,0,0-1.09-3.15A2.24,2.24,0,0,0,413.49,65.92Z" style="fill: rgb(38, 50, 56); transform-origin: 415.658px 66.2354px;" id="el995w1tolaat" class="animable"></path><path d="M395.57,67.65l3.51-3a2.21,2.21,0,0,0-3.2-.33A2.43,2.43,0,0,0,395.57,67.65Z" style="fill: rgb(38, 50, 56); transform-origin: 397.065px 65.7163px;" id="elwteew966vdn" class="animable"></path><path d="M396.62,72.19a1.88,1.88,0,1,0,1.78-2A1.91,1.91,0,0,0,396.62,72.19Z" style="fill: rgb(38, 50, 56); transform-origin: 398.497px 72.0675px;" id="el7hxbhbg2vbo" class="animable"></path><polygon points="405.9 69.97 405.84 81.8 399.58 80 405.9 69.97" style="fill: rgb(242, 143, 143); transform-origin: 402.74px 75.885px;" id="eldtd05lp11q5" class="animable"></polygon><path d="M390.19,86.52a.44.44,0,0,0,.28-.2.45.45,0,0,0-.12-.64l-5.44-3.62a.46.46,0,0,0-.64.13.45.45,0,0,0,.13.64l5.43,3.62A.43.43,0,0,0,390.19,86.52Z" style="fill: rgb(224, 224, 224); transform-origin: 387.372px 84.2579px;" id="elb63q6nnhpwg" class="animable"></path><path d="M389.61,88.86a.48.48,0,0,0,.35-.35.47.47,0,0,0-.35-.56l-6.36-1.47a.46.46,0,0,0-.56.34.47.47,0,0,0,.35.56l6.36,1.48A.74.74,0,0,0,389.61,88.86Z" style="fill: rgb(224, 224, 224); transform-origin: 386.325px 87.6668px;" id="elc35frlx5zq7" class="animable"></path><path d="M383.7,93.09l.06,0,6.13-2.24a.46.46,0,1,0-.32-.87l-6.13,2.24a.46.46,0,0,0-.27.6A.46.46,0,0,0,383.7,93.09Z" style="fill: rgb(224, 224, 224); transform-origin: 386.666px 91.5268px;" id="eldu5d946zik" class="animable"></path><path d="M331.84,141.06a1.45,1.45,0,0,0,2.66-.15l4.56-11.25a1.45,1.45,0,1,0-2.72-1l-4.57,11.25A1.45,1.45,0,0,0,331.84,141.06Z" style="fill: rgb(224, 224, 224); transform-origin: 335.426px 134.761px;" id="elfbhq7bwvir7" class="animable"></path><path d="M324.33,141a1.45,1.45,0,0,0,2.75-.66l-.15-14a1.45,1.45,0,0,0-2.89,0l.14,14A1.45,1.45,0,0,0,324.33,141Z" style="fill: rgb(224, 224, 224); transform-origin: 325.56px 133.409px;" id="elkidz8wxejwk" class="animable"></path><path d="M311.6,133.21l.09.17,6.89,10a1.45,1.45,0,0,0,2,.4,1.47,1.47,0,0,0,.39-2l-6.89-10a1.44,1.44,0,0,0-2.49,1.44Z" style="fill: rgb(224, 224, 224); transform-origin: 316.318px 137.571px;" id="elvo5274aczg" class="animable"></path></g></g><defs>     <filter id="active" height="200%">         <feMorphology in="SourceAlpha" result="DILATED" operator="dilate" radius="2"></feMorphology>                <feFlood flood-color="#32DFEC" flood-opacity="1" result="PINK"></feFlood>        <feComposite in="PINK" in2="DILATED" operator="in" result="OUTLINE"></feComposite>        <feMerge>            <feMergeNode in="OUTLINE"></feMergeNode>            <feMergeNode in="SourceGraphic"></feMergeNode>        </feMerge>    </filter>    <filter id="hover" height="200%">        <feMorphology in="SourceAlpha" result="DILATED" operator="dilate" radius="2"></feMorphology>                <feFlood flood-color="#ff0000" flood-opacity="0.5" result="PINK"></feFlood>        <feComposite in="PINK" in2="DILATED" operator="in" result="OUTLINE"></feComposite>        <feMerge>            <feMergeNode in="OUTLINE"></feMergeNode>            <feMergeNode in="SourceGraphic"></feMergeNode>        </feMerge>            <feColorMatrix type="matrix" values="0   0   0   0   0                0   1   0   0   0                0   0   0   0   0                0   0   0   1   0 "></feColorMatrix>    </filter></defs></svg>